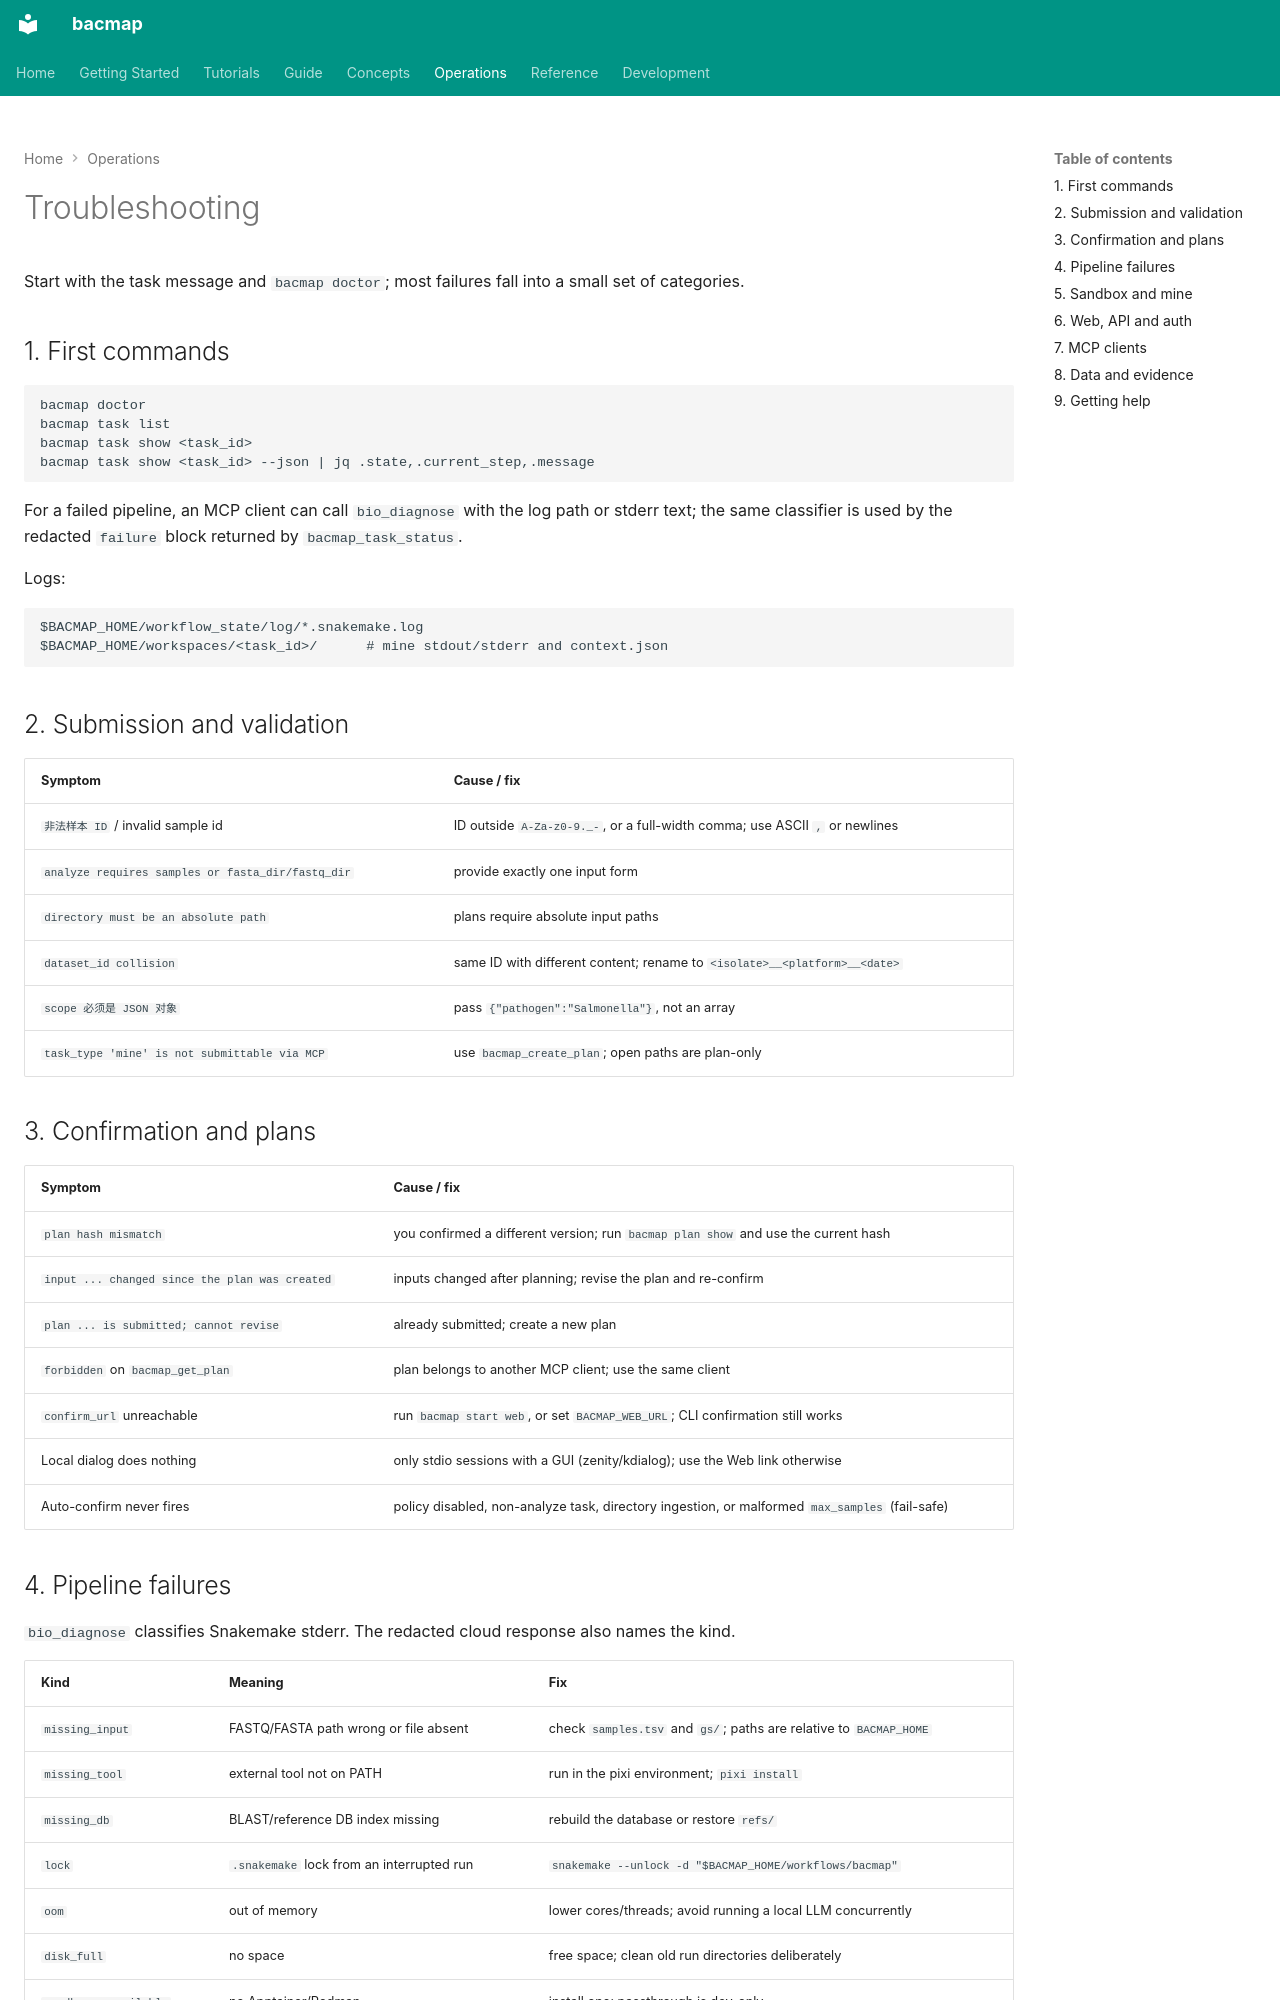

repository: indexofire/bacmap · page: operations/troubleshooting/index.html · generator: mkdocs

# Troubleshooting

Start with the task message and `bacmap doctor`; most failures fall into a small set of categories.

## 1. First commands

```bash
bacmap doctor
bacmap task list
bacmap task show <task_id>
bacmap task show <task_id> --json | jq .state,.current_step,.message
```

For a failed pipeline, an MCP client can call `bio_diagnose` with the log path or stderr text; the
same classifier is used by the redacted `failure` block returned by `bacmap_task_status`.

Logs:

```text
$BACMAP_HOME/workflow_state/log/*.snakemake.log
$BACMAP_HOME/workspaces/<task_id>/      # mine stdout/stderr and context.json
```

## 2. Submission and validation

| Symptom | Cause / fix |
|---|---|
| `非法样本 ID` / invalid sample id | ID outside `A-Za-z0-9._-`, or a full-width comma; use ASCII `,` or newlines |
| `analyze requires samples or fasta_dir/fastq_dir` | provide exactly one input form |
| `directory must be an absolute path` | plans require absolute input paths |
| `dataset_id collision` | same ID with different content; rename to `<isolate>__<platform>__<date>` |
| `scope 必须是 JSON 对象` | pass `{"pathogen":"Salmonella"}`, not an array |
| `task_type 'mine' is not submittable via MCP` | use `bacmap_create_plan`; open paths are plan-only |

## 3. Confirmation and plans

| Symptom | Cause / fix |
|---|---|
| `plan hash mismatch` | you confirmed a different version; run `bacmap plan show` and use the current hash |
| `input ... changed since the plan was created` | inputs changed after planning; revise the plan and re-confirm |
| `plan ... is submitted; cannot revise` | already submitted; create a new plan |
| `forbidden` on `bacmap_get_plan` | plan belongs to another MCP client; use the same client |
| `confirm_url` unreachable | run `bacmap start web`, or set `BACMAP_WEB_URL`; CLI confirmation still works |
| Local dialog does nothing | only stdio sessions with a GUI (zenity/kdialog); use the Web link otherwise |
| Auto-confirm never fires | policy disabled, non-analyze task, directory ingestion, or malformed `max_samples` (fail-safe) |
